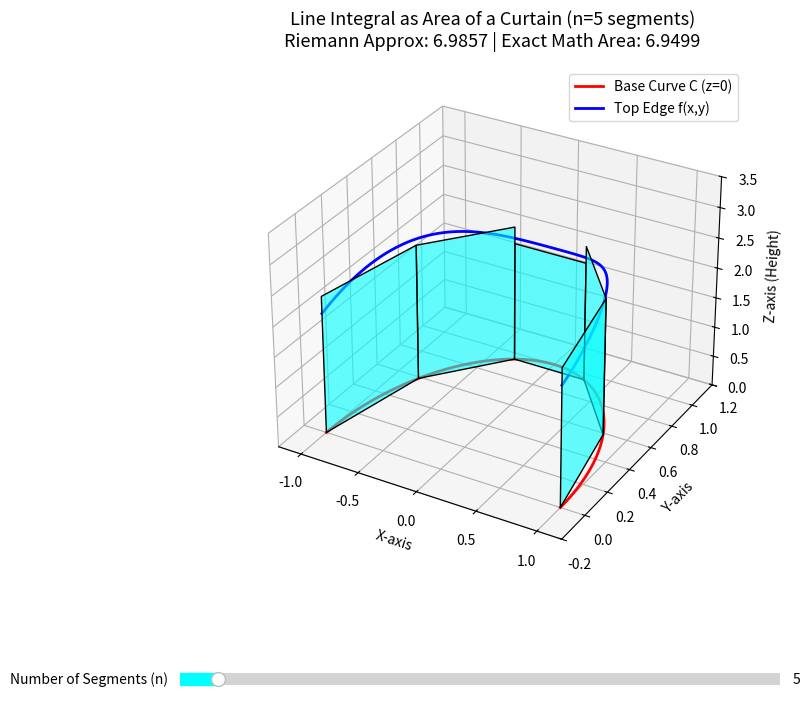

Reproduce this figure in Python.
import numpy as np
import matplotlib.pyplot as plt
from matplotlib.widgets import Slider
from mpl_toolkits.mplot3d.art3d import Poly3DCollection

# ==========================================
# 1. MATHEMATICAL MODEL SETUP 
# Based on Example 2.1 (Slide 16): 
# C is the upper half of the unit circle.
# f(x, y) = 2 + x^2 * y
# ==========================================

def x_t(t): 
    return np.cos(t)

def y_t(t): 
    return np.sin(t)

def f(x, y): 
    return 2 + (x**2) * y

# The exact analytical area calculated via integration
EXACT_AREA = 2 * np.pi + 2 / 3

# ==========================================
# 2. 3D VISUALIZATION SETUP
# ==========================================
fig = plt.figure(figsize=(10, 8))
ax = fig.add_subplot(111, projection='3d')

# Make room at the bottom for the slider UI
plt.subplots_adjust(bottom=0.25) 
initial_n = 5

def draw_curtain(n):
    """
    Clears the 3D axis and draws the Riemann Sum approximation 
    of the line integral (the "curtain") based on n segments.
    """
    ax.clear()
    
    # --- A. Draw the True Mathematical Curves for Reference ---
    # Create 100 points for a smooth continuous curve
    t_smooth = np.linspace(0, np.pi, 100)
    xs_true, ys_true = x_t(t_smooth), y_t(t_smooth)
    zs_true = f(xs_true, ys_true)
    
    # Base curve C on the ground (xy-plane, z=0)
    ax.plot(xs_true, ys_true, 0, color='red', linewidth=2, label='Base Curve C (z=0)')
    # Top edge of the curtain
    ax.plot(xs_true, ys_true, zs_true, color='blue', linewidth=2, label='Top Edge f(x,y)')
    
    # --- B. Calculate and Draw the Riemann Sum Panels ---
    # Divide the interval [0, pi] into n equal sub-intervals
    t_edges = np.linspace(0, np.pi, n + 1)
    approx_area = 0
    panels = []
    
    for i in range(n):
        t_left = t_edges[i]
        t_right = t_edges[i+1]
        
        # Use the midpoint rule to evaluate the height of the function
        t_mid = (t_left + t_right) / 2
        x_mid, y_mid = x_t(t_mid), y_t(t_mid)
        height = f(x_mid, y_mid)
        
        # Calculate Delta s (Arc length of this small segment)
        # Since radius = 1, arc length is simply delta theta (delta t)
        delta_s = t_right - t_left
        
        # Add the area of this rectangular panel to the total approximation
        approx_area += height * delta_s
        
        # Define the 4 corners of the 3D rectangular panel (flat top)
        x0, y0 = x_t(t_left), y_t(t_left)
        x1, y1 = x_t(t_right), y_t(t_right)
        
        verts = [
            (x0, y0, 0),      # Bottom-left
            (x1, y1, 0),      # Bottom-right
            (x1, y1, height), # Top-right
            (x0, y0, height)  # Top-left
        ]
        panels.append(verts)
        
    # Render the flat panels in 3D space
    # alpha=0.6 makes the curtain slightly transparent so we can see through it
    collection = Poly3DCollection(panels, facecolors='cyan', edgecolors='black', linewidths=1, alpha=0.6)
    ax.add_collection3d(collection)
    
    # --- C. Environment Decoration ---
    ax.set_xlim([-1.2, 1.2])
    ax.set_ylim([-0.2, 1.2])
    ax.set_zlim([0, 3.5])
    ax.set_xlabel('X-axis')
    ax.set_ylabel('Y-axis')
    ax.set_zlabel('Z-axis (Height)')
    
    # Dynamically update the title to show the approaching limits
    ax.set_title(f"Line Integral as Area of a Curtain (n={n} segments)\n"
                 f"Riemann Approx: {approx_area:.4f} | Exact Math Area: {EXACT_AREA:.4f}", 
                 fontsize=13, pad=15)
    ax.legend()

# Initial render
draw_curtain(initial_n)

# ==========================================
# 3. INTERACTIVE SLIDER UI
# ==========================================
ax_slider = plt.axes([0.2, 0.1, 0.6, 0.03])
n_slider = Slider(
    ax=ax_slider,
    label='Number of Segments (n)',
    valmin=2,      # Minimum 2 segments
    valmax=50,     # Maximum 50 segments
    valinit=initial_n,
    valstep=1,     # Must be integer steps
    color='cyan'
)

def update(val):
    """Event handler for slider change."""
    n = int(n_slider.val)
    draw_curtain(n)
    fig.canvas.draw_idle()

n_slider.on_changed(update)

# Show the 3D interactive plot
plt.show()
